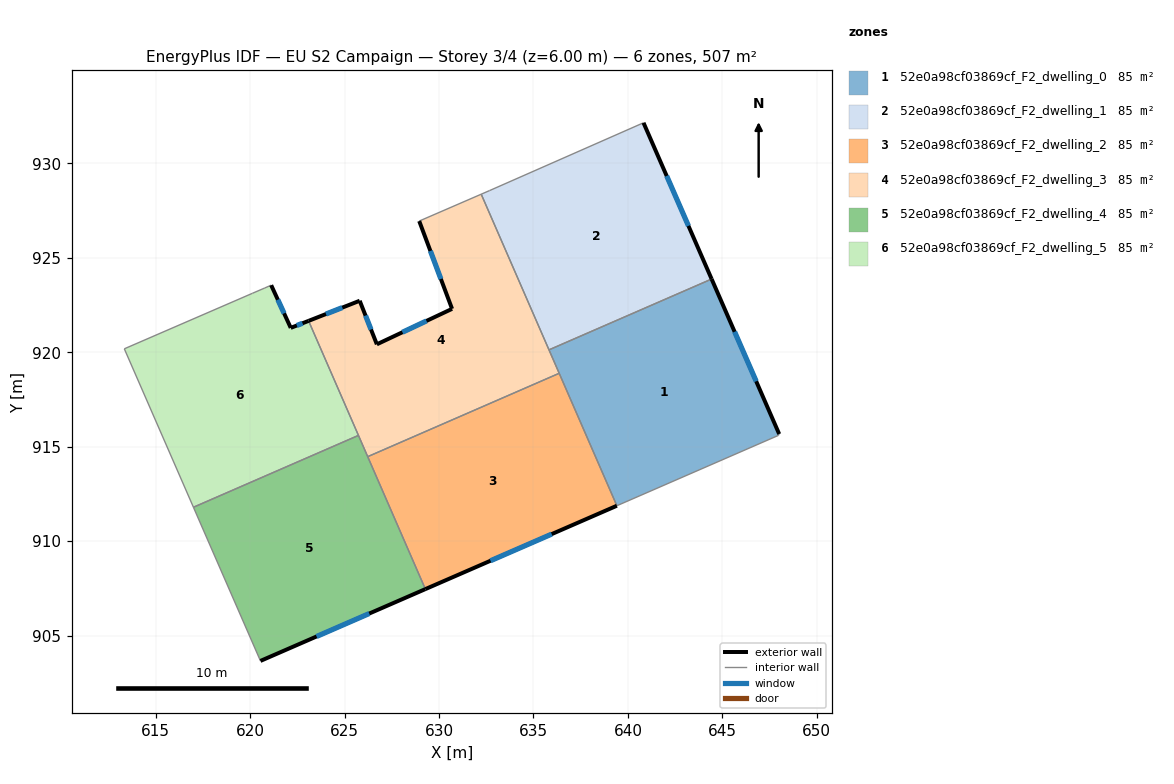
=== STOREY PLAN SPEC (per zone: floor XY polygon, exterior-wall plan segments, windows/doors) ===
zone 1: 52e0a98cf03869cf_F2_dwelling_0  (84.5 m²)
  floor: (644.43, 923.88) (648.01, 915.67) (647.95, 915.59) (639.41, 911.87) (635.82, 920.13)
  exterior wall: (648.01, 915.67) – (644.43, 923.88)  [9.0 m]
    window: (646.79, 918.46) – (645.65, 921.08)  [2.7 m²]
  interior walls: 5
zone 2: 52e0a98cf03869cf_F2_dwelling_1  (84.5 m²)
  floor: (640.82, 932.15) (644.43, 923.88) (635.82, 920.13) (632.23, 928.37) (632.67, 928.56)
  exterior wall: (644.43, 923.88) – (640.82, 932.15)  [9.0 m]
    window: (643.20, 926.69) – (642.05, 929.33)  [2.8 m²]
  interior walls: 4
zone 3: 52e0a98cf03869cf_F2_dwelling_2  (84.5 m²)
  floor: (636.36, 918.89) (639.41, 911.87) (629.28, 907.46) (626.22, 914.47)
  exterior wall: (629.28, 907.46) – (639.41, 911.87)  [11.1 m]
    window: (632.73, 908.96) – (635.97, 910.37)  [3.4 m²]
  interior walls: 3
zone 4: 52e0a98cf03869cf_F2_dwelling_3  (84.6 m²)
  floor: (632.23, 928.37) (636.36, 918.89) (626.22, 914.47) (623.09, 921.66) (625.80, 922.73) (626.71, 920.42) (630.69, 922.30) (628.95, 926.95)
  exterior wall: (625.80, 922.73) – (623.09, 921.66)  [2.9 m]
    window: (624.88, 922.36) – (624.01, 922.02)  [0.9 m²]
  exterior wall: (626.71, 920.42) – (625.80, 922.73)  [2.5 m]
    window: (626.40, 921.20) – (626.11, 921.94)  [0.8 m²]
  exterior wall: (630.69, 922.30) – (626.71, 920.42)  [4.4 m]
    window: (629.34, 921.66) – (628.06, 921.06)  [1.3 m²]
  exterior wall: (628.95, 926.95) – (630.69, 922.30)  [5.0 m]
    window: (629.54, 925.36) – (630.10, 923.88)  [1.5 m²]
  interior walls: 6
zone 5: 52e0a98cf03869cf_F2_dwelling_4  (84.5 m²)
  floor: (625.73, 915.60) (629.28, 907.46) (620.55, 903.66) (617.00, 911.79)
  exterior wall: (620.55, 903.66) – (629.28, 907.46)  [9.5 m]
    window: (623.52, 904.95) – (626.31, 906.17)  [2.9 m²]
  interior walls: 4
zone 6: 52e0a98cf03869cf_F2_dwelling_5  (84.5 m²)
  floor: (623.09, 921.66) (625.73, 915.60) (617.00, 911.79) (613.34, 920.18) (620.12, 923.12) (620.77, 923.40) (621.11, 923.55) (622.15, 921.29)
  exterior wall: (623.09, 921.66) – (622.15, 921.29)  [1.0 m]
    window: (622.77, 921.53) – (622.47, 921.42)  [0.3 m²]
  exterior wall: (622.15, 921.29) – (621.11, 923.55)  [2.5 m]
    window: (621.80, 922.06) – (621.47, 922.78)  [0.8 m²]
  interior walls: 6

=== DERIVED (storey summary) ===
Building: EU S2 Campaign
Storey: 3 of 4  (floor level z = 6.00 m)
Storey gross floor area: 507.3 m²
Zones on this storey: 6
  - 52e0a98cf03869cf_F2_dwelling_0: floor 84.5 m²; exterior wall 9.0 m (26.9 m²); 1 window(s) 2.7 m²; WWR 10.2%
  - 52e0a98cf03869cf_F2_dwelling_1: floor 84.5 m²; exterior wall 9.0 m (27.1 m²); 1 window(s) 2.8 m²; WWR 10.2%
  - 52e0a98cf03869cf_F2_dwelling_2: floor 84.5 m²; exterior wall 11.1 m (33.2 m²); 1 window(s) 3.4 m²; WWR 10.2%
  - 52e0a98cf03869cf_F2_dwelling_3: floor 84.6 m²; exterior wall 14.8 m (44.3 m²); 4 window(s) 4.5 m²; WWR 10.2%
  - 52e0a98cf03869cf_F2_dwelling_4: floor 84.5 m²; exterior wall 9.5 m (28.6 m²); 1 window(s) 2.9 m²; WWR 10.2%
  - 52e0a98cf03869cf_F2_dwelling_5: floor 84.5 m²; exterior wall 3.5 m (10.5 m²); 2 window(s) 1.1 m²; WWR 10.2%
Zone adjacency (shared interzone walls):
  - 52e0a98cf03869cf_F2_dwelling_0 ↔ 52e0a98cf03869cf_F2_dwelling_1
  - 52e0a98cf03869cf_F2_dwelling_0 ↔ 52e0a98cf03869cf_F2_dwelling_2
  - 52e0a98cf03869cf_F2_dwelling_0 ↔ 52e0a98cf03869cf_F2_dwelling_3
  - 52e0a98cf03869cf_F2_dwelling_1 ↔ 52e0a98cf03869cf_F2_dwelling_3
  - 52e0a98cf03869cf_F2_dwelling_2 ↔ 52e0a98cf03869cf_F2_dwelling_3
  - 52e0a98cf03869cf_F2_dwelling_2 ↔ 52e0a98cf03869cf_F2_dwelling_4
  - 52e0a98cf03869cf_F2_dwelling_3 ↔ 52e0a98cf03869cf_F2_dwelling_4
  - 52e0a98cf03869cf_F2_dwelling_3 ↔ 52e0a98cf03869cf_F2_dwelling_5
  - 52e0a98cf03869cf_F2_dwelling_4 ↔ 52e0a98cf03869cf_F2_dwelling_5